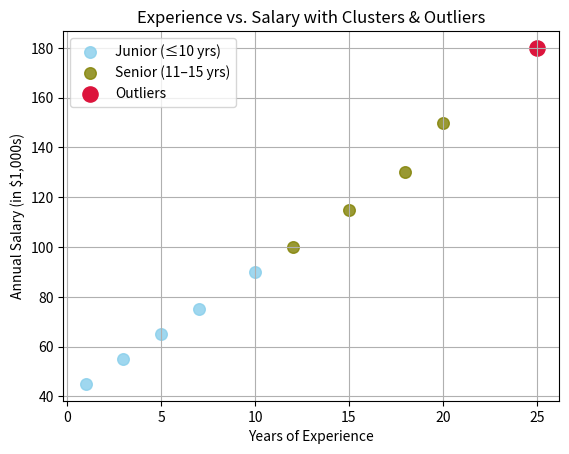

Write Python code to recreate this figure.
import matplotlib.pyplot as plt
import numpy as np

years = np.array([1, 3, 5, 7, 10, 12, 15, 18, 20, 25])
salary = np.array([45, 55, 65, 75, 90, 100, 115, 130, 150, 180])

# Define clusters
junior_mask = years <= 10
senior_mask = (years > 10) & (salary <= 150)
outlier_mask = salary > 150

# Plot clusters
plt.scatter(years[junior_mask], salary[junior_mask],
            s=70, color='skyblue', alpha=0.8, label='Junior (≤10 yrs)')
plt.scatter(years[senior_mask], salary[senior_mask],
            s=70, color='olive', alpha=0.8, label='Senior (11–15 yrs)')
# Highlight outliers
plt.scatter(years[outlier_mask], salary[outlier_mask],
            s=120, color='crimson', alpha=1.0, label='Outliers')

plt.title("Experience vs. Salary with Clusters & Outliers")
plt.xlabel("Years of Experience")
plt.ylabel("Annual Salary (in $1,000s)")
plt.grid(True)
plt.legend()
plt.show()